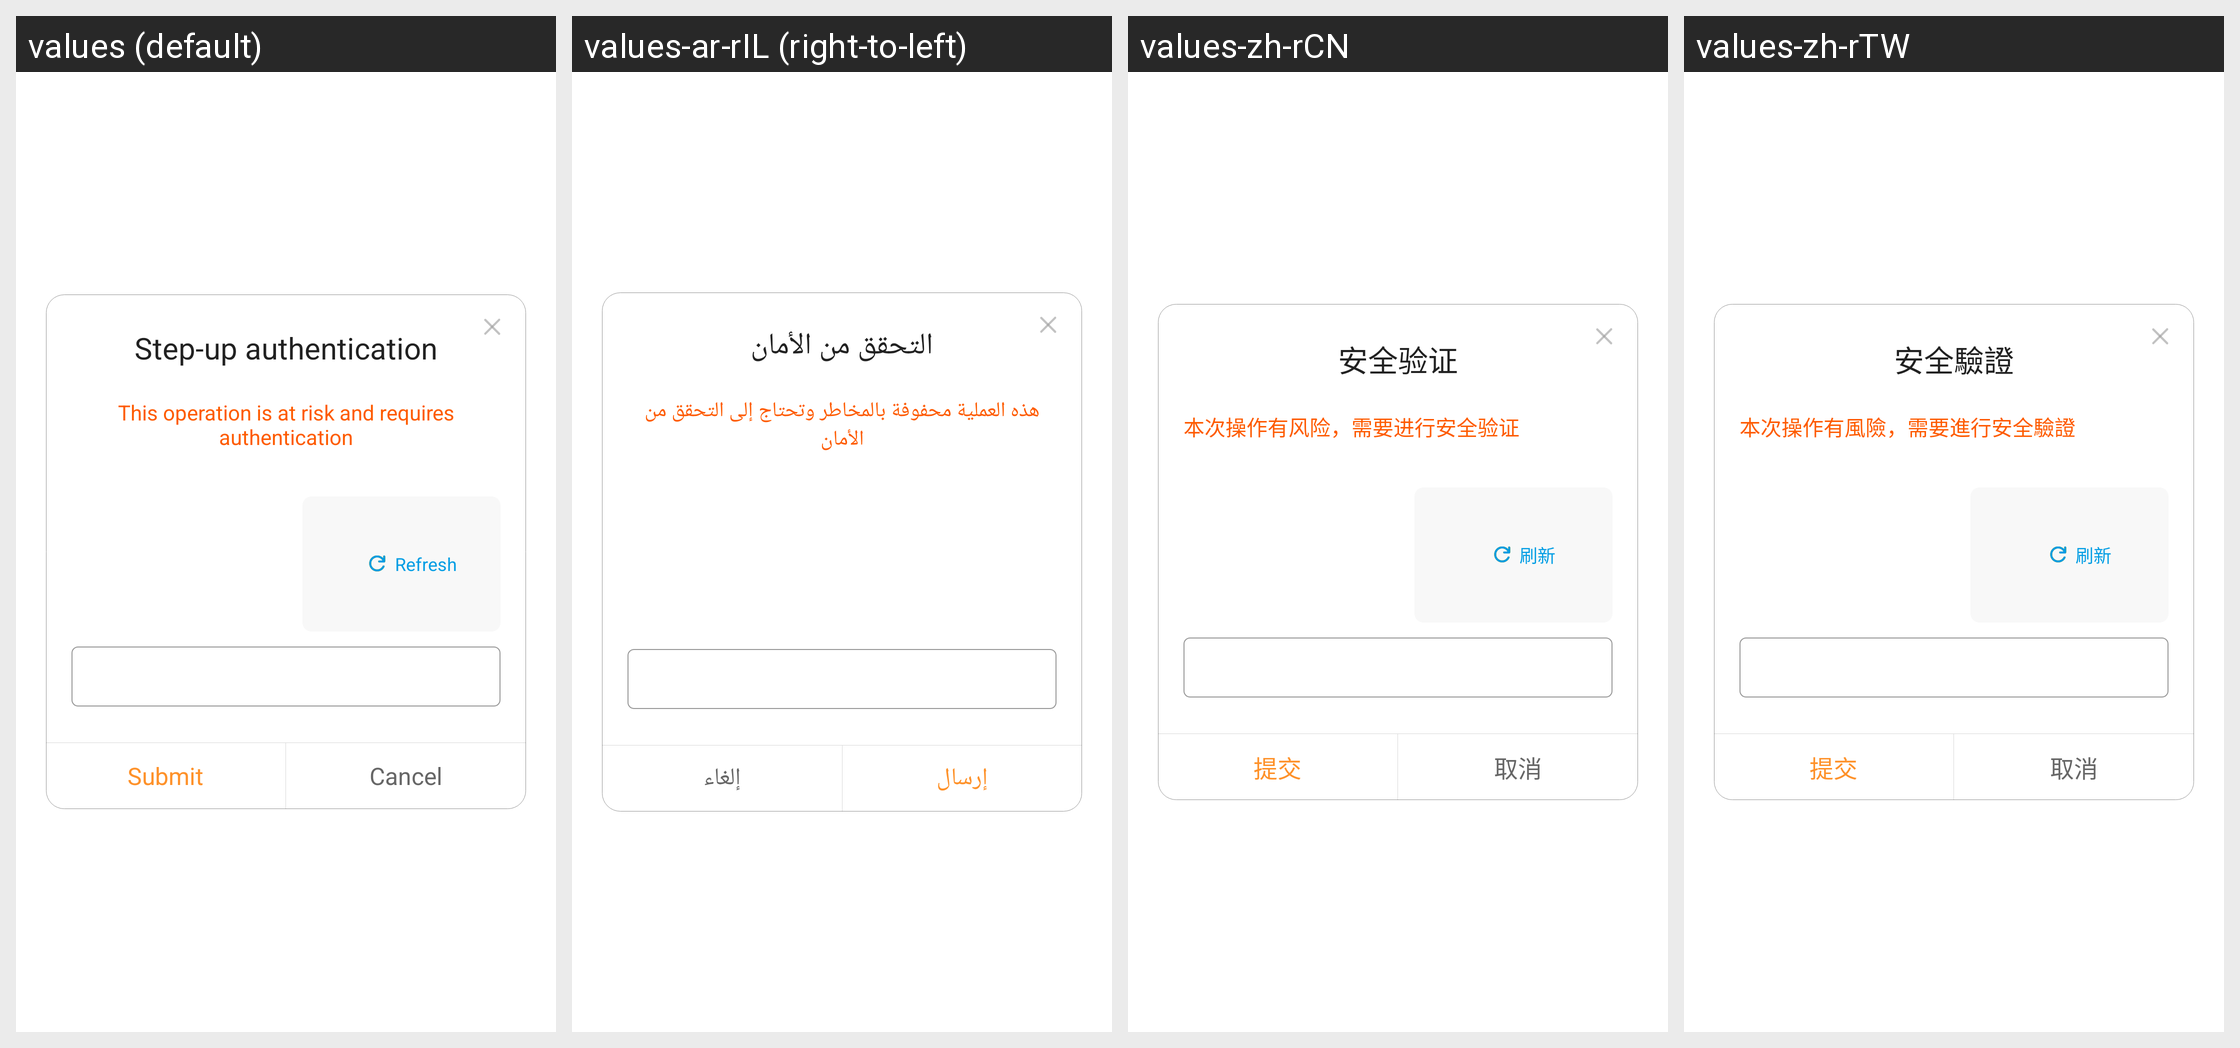

The same Android screen rendered under several of its app's locales, left to right. List the strings drawn on it with the default value and each locale's translation.
Android screen res/layout/ld_dialog_normal_verify.xml rendered under 4 locales, left to right: values (default), values-ar-rIL (right-to-left), values-zh-rCN, values-zh-rTW. Device: Nexus 5 (rendered at 1080×1920; each locale shown at half size, 540×960, under a caption strip naming it); theme AppTheme.
Other locales in the repository, not shown: values-af, values-ar, values-ar-rAE, values-as, values-bn, values-ca, values-cs, values-cs-rCZ, values-da, values-de, values-de-rDE, values-el, values-en, values-en-rGB, values-en-rUS, values-es, values-es-rES, values-et, values-fi, values-fr, values-fr-rCA, values-fr-rFR, values-gl, values-gu, values-hi, values-hr, values-hu, values-in, values-it, values-iw, values-ja, values-ja-rJP, values-kk-rKZ, values-kn, values-ko, values-ko-rKR, values-ky, values-mk, values-ml, values-mr, values-ms, values-nb, values-ne, values-nl, values-or, values-pa, values-pl, values-pt, values-pt-rBR, values-pt-rPT, values-ro, values-ru, values-ru-rRU, values-sk, values-sv, values-ta, values-te, values-th, values-th-rTH, values-tl, values-tr, values-uk, values-vi, values-vi-rVN, values-zh-rHK.
Strings drawn on this screen, with the default value and each locale's value (text and hints the layout hard-codes, and strings that could not be matched under every locale, appear in the picture but are not listed):

ld_dialog_title
  values: Step-up authentication
  values-ar-rIL: التحقق من الأمان
  values-zh-rCN: 安全验证
  values-zh-rTW: 安全驗證

ld_dialog_content
  values: This operation is at risk and requires authentication
  values-ar-rIL: هذه العملية محفوفة بالمخاطر وتحتاج إلى التحقق من الأمان
  values-zh-rCN: 本次操作有风险，需要进行安全验证
  values-zh-rTW: 本次操作有風險，需要進行安全驗證

ld_dialog_submit
  values: Submit
  values-ar-rIL: إرسال
  values-zh-rCN: 提交
  values-zh-rTW: 提交

ld_dialog_cancel
  values: Cancel
  values-ar-rIL: إلغاء
  values-zh-rCN: 取消
  values-zh-rTW: 取消
